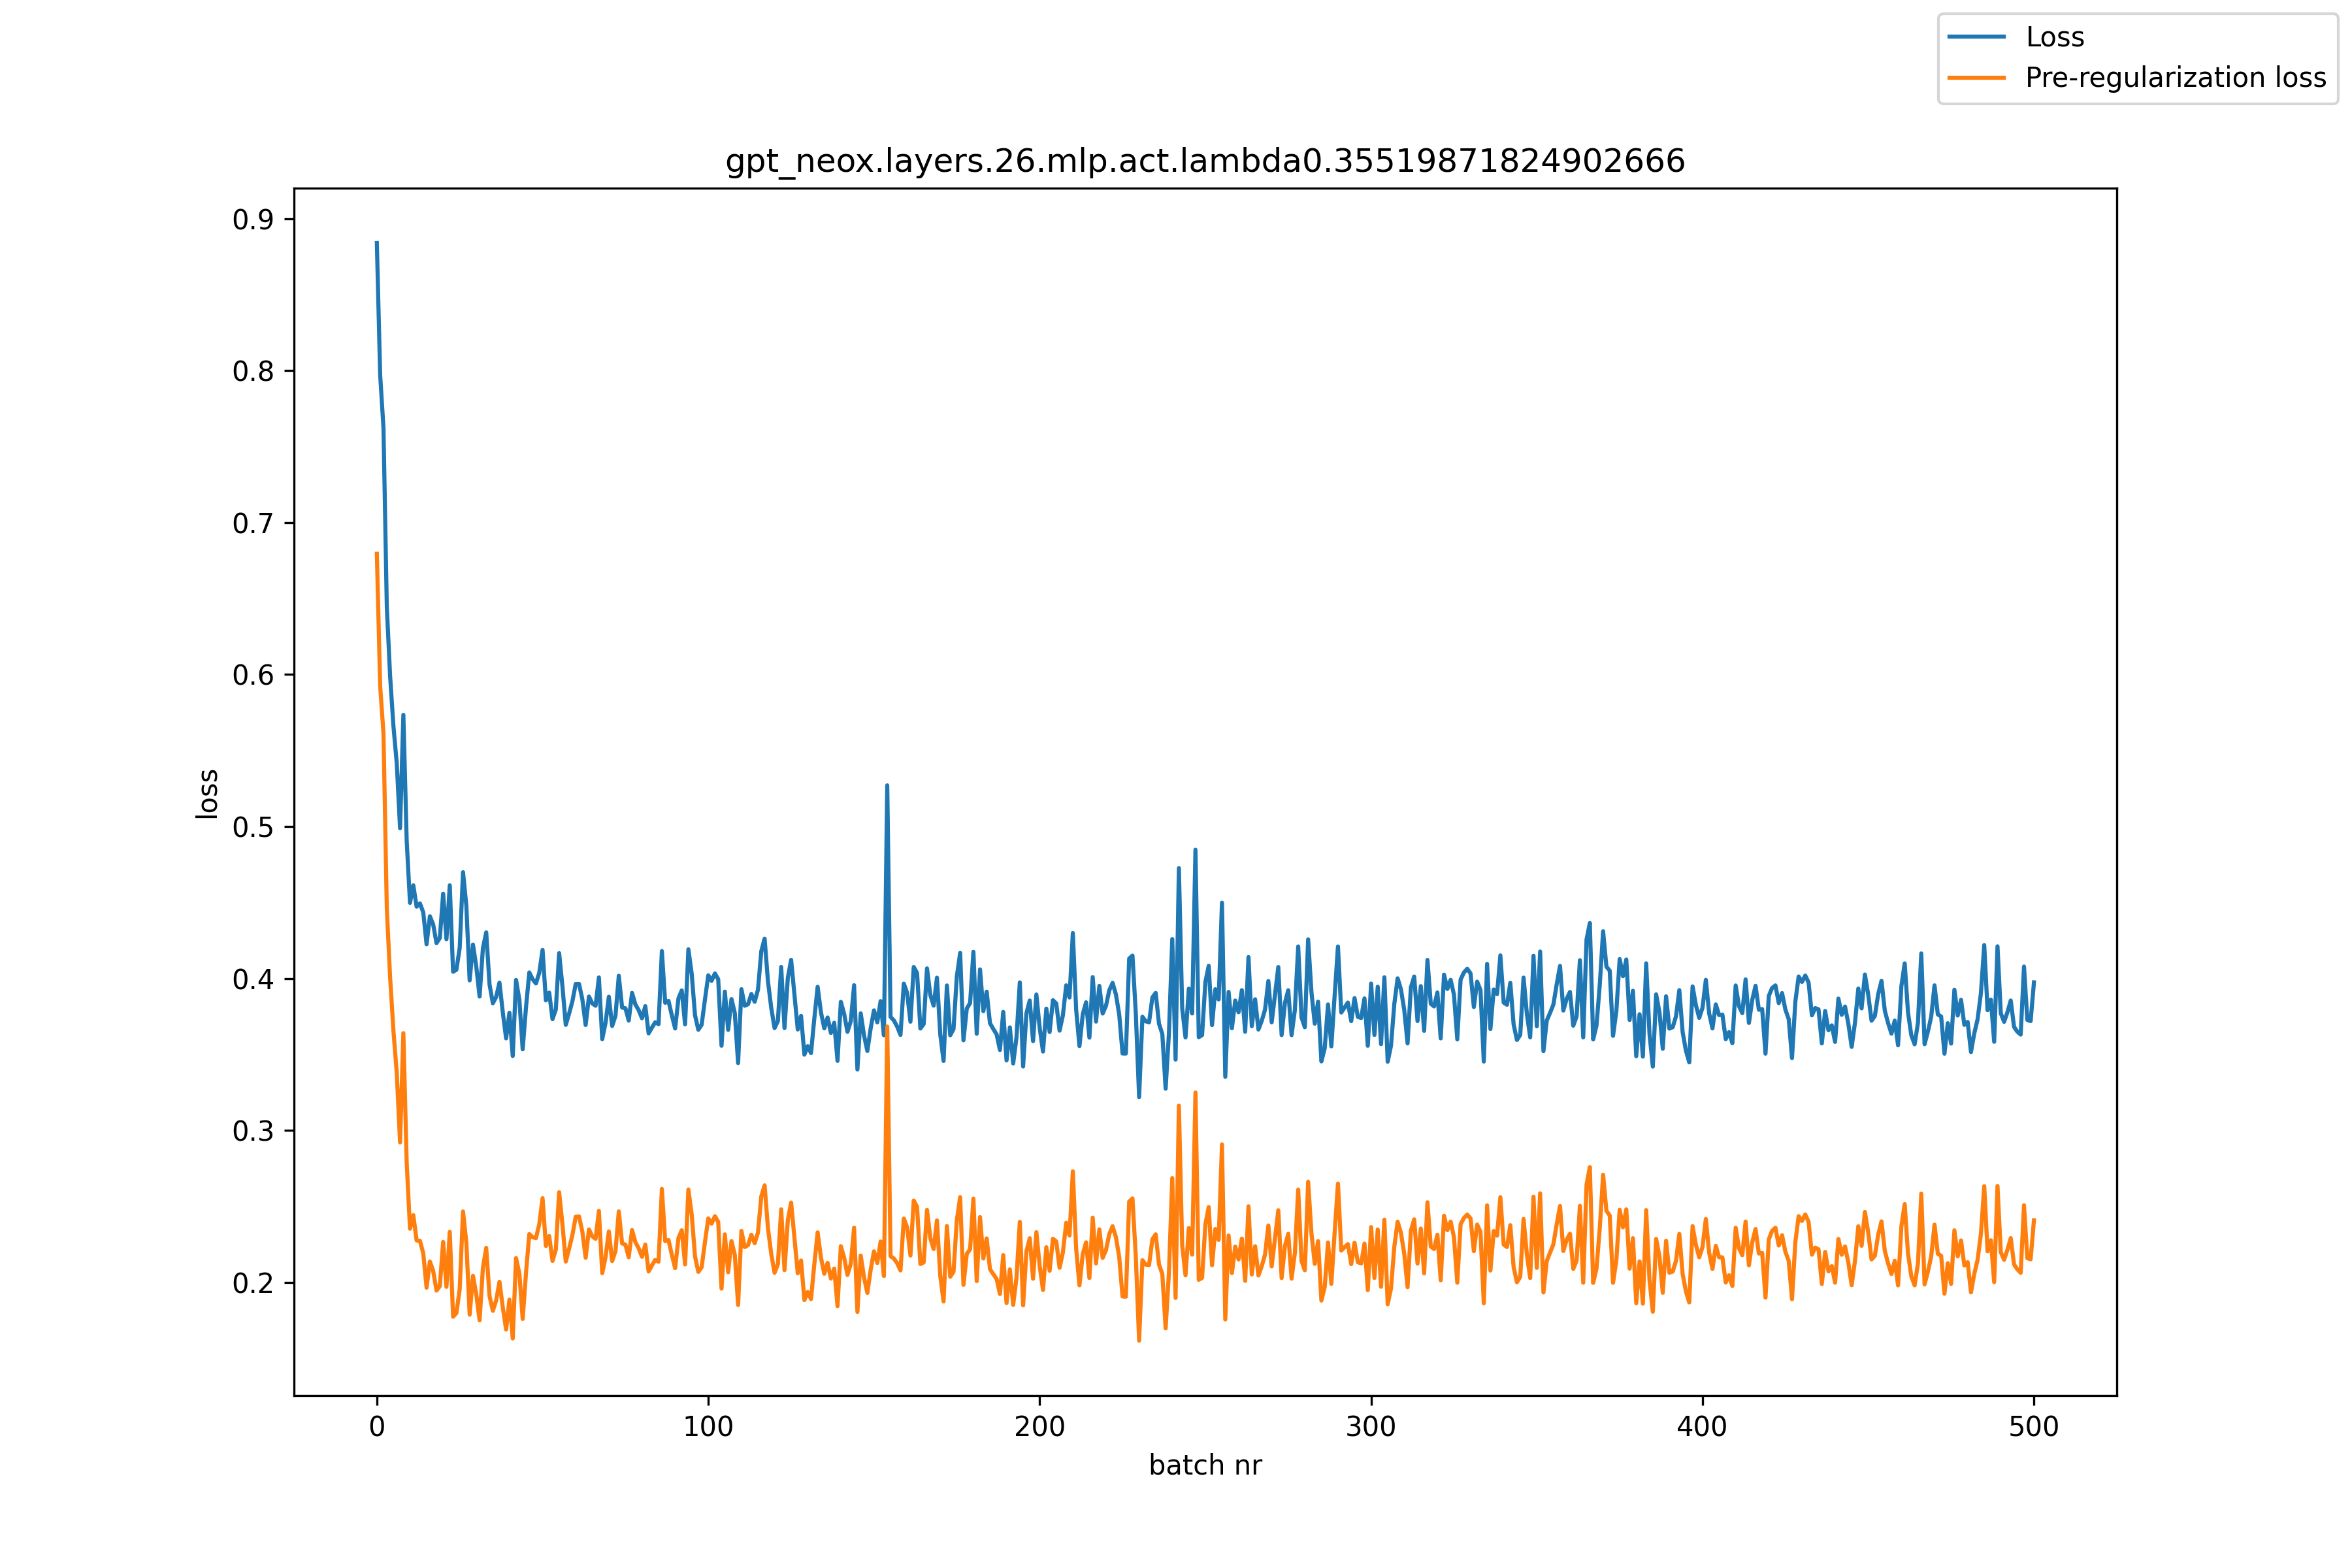

The data file committed next to this chart (first rows):
, loss, pre_reg_loss
0, 0.884, 0.6795
1, 0.7972, 0.5923
2, 0.7622, 0.5611
3, 0.6445, 0.4461
4, 0.5991, 0.4007
5, 0.5662, 0.3656
6, 0.5416, 0.3378
7, 0.4988, 0.292
8, 0.5735, 0.364
9, 0.4908, 0.2789
10, 0.4497, 0.2352
11, 0.4612, 0.2441
12, 0.4472, 0.2275
13, 0.4494, 0.2273
14, 0.4434, 0.219
15, 0.4225, 0.1964
16, 0.4409, 0.2136
17, 0.4355, 0.2074
18, 0.4232, 0.1945
19, 0.4266, 0.1974
20, 0.4558, 0.2265
21, 0.4258, 0.1969
22, 0.4613, 0.2331
23, 0.4044, 0.1773
24, 0.4056, 0.1797
25, 0.4201, 0.1954
26, 0.4699, 0.2466
27, 0.4479, 0.2262
28, 0.3987, 0.1786
29, 0.4223, 0.2042
30, 0.4077, 0.192
31, 0.388, 0.1749
32, 0.4199, 0.2095
33, 0.4303, 0.2226
34, 0.396, 0.1909
35, 0.3836, 0.1812
36, 0.3878, 0.1881
37, 0.3972, 0.2003
38, 0.3776, 0.1834
39, 0.3605, 0.1689
40, 0.3774, 0.1885
41, 0.3489, 0.163
42, 0.399, 0.2159
43, 0.386, 0.2057
44, 0.3533, 0.1758
45, 0.3809, 0.2061
46, 0.4039, 0.2317
47, 0.3994, 0.2296
48, 0.3967, 0.229
49, 0.4036, 0.2382
50, 0.4188, 0.2553
51, 0.3855, 0.2238
52, 0.3906, 0.2304
53, 0.3731, 0.214
54, 0.3796, 0.2214
55, 0.4166, 0.2592
56, 0.3947, 0.2381
57, 0.3694, 0.2136
58, 0.3768, 0.222
59, 0.3849, 0.231
... 441 more rows
